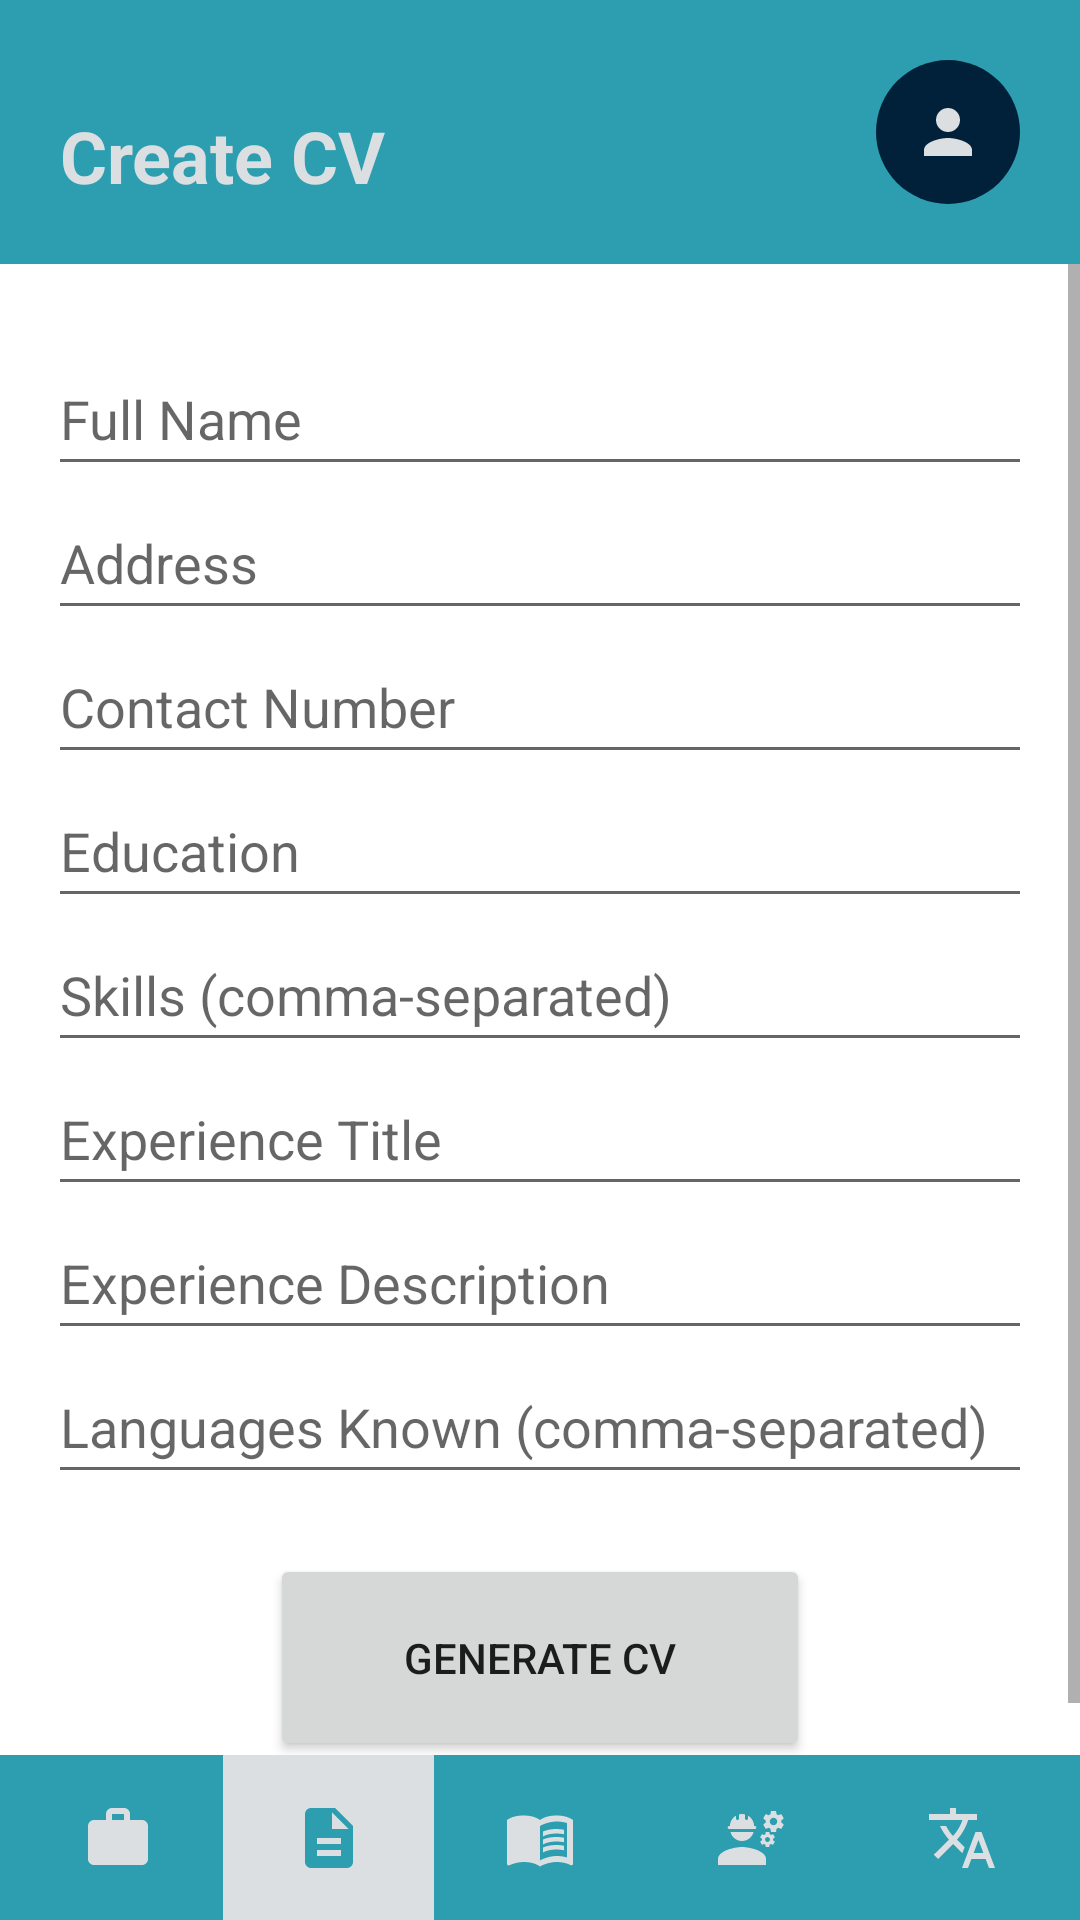

Reconstruct the res/layout file that produces this screen, plus the resources it refers to.
<!-- AndroidManifest.xml: application theme Theme.MyApplication -->
<!-- res/layout/activity_make_cv.xml -->
<?xml version="1.0" encoding="utf-8"?>
<androidx.constraintlayout.widget.ConstraintLayout xmlns:android="http://schemas.android.com/apk/res/android"
    xmlns:app="http://schemas.android.com/apk/res-auto"
    android:layout_width="match_parent"
    android:layout_height="match_parent"
    xmlns:tools="http://schemas.android.com/tools"
    tools:context=".MakeCV">

    
    <LinearLayout
        android:id="@+id/top_bar"
        android:layout_width="match_parent"
        android:layout_height="wrap_content"
        android:background="@color/color_make_cv"
        android:gravity="center_vertical"
        android:orientation="horizontal"
        android:padding="20dp"
        app:layout_constraintEnd_toEndOf="parent"
        app:layout_constraintStart_toStartOf="parent"
        app:layout_constraintTop_toTopOf="parent">

        <TextView
            android:id="@+id/tv_activity_name"
            android:layout_width="0dp"
            android:layout_height="wrap_content"
            android:layout_gravity="bottom"
            android:layout_weight="1"
            android:text="@string/make_cv"
            android:textColor="@color/asset_light"
            android:textSize="24sp"
            android:textStyle="bold" />

        <ImageButton
            android:id="@+id/btn_profile"
            android:layout_width="48dp"
            android:layout_height="48dp"
            android:background="@drawable/button_circle"
            android:contentDescription="Profile"
            android:src="@drawable/icon_profile"
            app:tint="@color/asset_light" />
    </LinearLayout>

    <ScrollView
        android:layout_width="match_parent"
        android:layout_height="0dp"
        app:layout_constraintBottom_toTopOf="@+id/linearLayout2"
        app:layout_constraintEnd_toEndOf="parent"
        app:layout_constraintStart_toStartOf="parent"
        app:layout_constraintTop_toBottomOf="@+id/top_bar">

        <LinearLayout
            android:layout_width="match_parent"
            android:layout_height="match_parent"
            android:layout_marginTop="10dp"
            android:orientation="vertical"
            android:padding="16dp">

            
            <EditText
                android:id="@+id/et_name"
                android:layout_width="match_parent"
                android:layout_height="wrap_content"
                android:hint="Full Name"
                android:minHeight="48dp" />

            <EditText
                android:id="@+id/et_address"
                android:layout_width="match_parent"
                android:layout_height="wrap_content"
                android:hint="Address"
                android:minHeight="48dp" />

            <EditText
                android:id="@+id/et_contact"
                android:layout_width="match_parent"
                android:layout_height="wrap_content"
                android:hint="Contact Number"
                android:minHeight="48dp" />

            <EditText
                android:id="@+id/et_education"
                android:layout_width="match_parent"
                android:layout_height="wrap_content"
                android:hint="Education"
                android:minHeight="48dp" />

            <EditText
                android:id="@+id/et_skills"
                android:layout_width="match_parent"
                android:layout_height="wrap_content"
                android:hint="Skills (comma-separated)"
                android:minHeight="48dp" />

            <EditText
                android:id="@+id/et_experience_title"
                android:layout_width="match_parent"
                android:layout_height="wrap_content"
                android:hint="Experience Title"
                android:minHeight="48dp" />

            <EditText
                android:id="@+id/et_experience_description"
                android:layout_width="match_parent"
                android:layout_height="wrap_content"
                android:hint="Experience Description"
                android:minHeight="48dp" />

            <EditText
                android:id="@+id/et_languages"
                android:layout_width="match_parent"
                android:layout_height="wrap_content"
                android:hint="Languages Known (comma-separated)"
                android:minHeight="48dp" />

            
            <Button
                android:id="@+id/btn_generate"
                android:layout_width="180dp"
                android:layout_height="69dp"
                android:layout_gravity="center_horizontal"
                android:layout_marginTop="20dp"
                android:text="Generate CV" />
        </LinearLayout>
    </ScrollView>

    
    <LinearLayout
        android:id="@+id/linearLayout2"
        android:layout_width="match_parent"
        android:layout_height="55dp"
        android:background="@color/color_make_cv"
        android:gravity="center_vertical"
        android:orientation="horizontal"
        android:paddingStart="4dp"
        android:paddingEnd="4dp"
        app:layout_constraintBottom_toBottomOf="parent"
        app:layout_constraintEnd_toEndOf="parent"
        app:layout_constraintStart_toStartOf="parent">

        <ImageButton
            android:id="@+id/btn_job_preparation"
            android:layout_width="0dp"
            android:layout_height="55dp"
            android:layout_weight="1"
            android:background="?attr/selectableItemBackgroundBorderless"
            android:contentDescription="Job Preparation"
            android:src="@drawable/ic_job_preparation"
            app:tint="@color/asset_light" />

        <ImageButton
            android:id="@+id/btn_make_cv"
            android:layout_width="0dp"
            android:layout_height="55dp"
            android:layout_weight="1"
            android:background="@color/asset_light"
            android:contentDescription="Make CV"
            android:src="@drawable/ic_make_cv"
            app:tint="@color/color_make_cv" />

        <ImageButton
            android:id="@+id/btn_career_guidelines"
            android:layout_width="0dp"
            android:layout_height="55dp"
            android:layout_weight="1"
            android:background="?attr/selectableItemBackgroundBorderless"
            android:contentDescription="Career Guidelines"
            android:src="@drawable/ic_career_guidelines"
            app:tint="@color/asset_light" />

        <ImageButton
            android:id="@+id/btn_skill_development"
            android:layout_width="0dp"
            android:layout_height="55dp"
            android:layout_weight="1"
            android:background="?attr/selectableItemBackgroundBorderless"
            android:contentDescription="Skill Development"
            android:src="@drawable/ic_skills_development"
            app:tint="@color/asset_light" />

        <ImageButton
            android:id="@+id/btn_language_learning"
            android:layout_width="0dp"
            android:layout_height="55dp"
            android:layout_weight="1"
            android:background="?attr/selectableItemBackgroundBorderless"
            android:contentDescription="Language Learning"
            android:src="@drawable/ic_language_learning"
            app:tint="@color/asset_light" />
    </LinearLayout>
</androidx.constraintlayout.widget.ConstraintLayout>
<!-- resources referenced by this layout -->
<resources>
  <color name="asset_light">#DBDFE2</color>
  <color name="color_make_cv">#2C9EB0</color>
  <!-- drawable button_circle (drawable) -->
  <?xml version="1.0" encoding="utf-8"?>
  <shape xmlns:android="http://schemas.android.com/apk/res/android"
      android:shape="oval">
  
      <solid android:color="@color/primary"/>
      <size
          android:width="100dp"
      android:height="100dp" />
  
      <corners android:radius="50dp"/>
  </shape>
  <!-- drawable ic_job_preparation (drawable) -->
  <vector xmlns:android="http://schemas.android.com/apk/res/android" android:height="24dp" android:tint="#000000" android:viewportHeight="24" android:viewportWidth="24" android:width="24dp">
        
      <path android:fillColor="@color/asset_light" android:pathData="M20,6h-4L16,4c0,-1.11 -0.89,-2 -2,-2h-4c-1.11,0 -2,0.89 -2,2v2L4,6c-1.11,0 -1.99,0.89 -1.99,2L2,19c0,1.11 0.89,2 2,2h16c1.11,0 2,-0.89 2,-2L22,8c0,-1.11 -0.89,-2 -2,-2zM14,6h-4L10,4h4v2z"/>
      
  </vector>
  <!-- drawable ic_language_learning (drawable) -->
  <vector xmlns:android="http://schemas.android.com/apk/res/android" android:height="24dp" android:tint="#000000" android:viewportHeight="24" android:viewportWidth="24" android:width="24dp">
        
      <path android:fillColor="@color/asset_light" android:pathData="M12.87,15.07l-2.54,-2.51 0.03,-0.03c1.74,-1.94 2.98,-4.17 3.71,-6.53L17,6L17,4h-7L10,2L8,2v2L1,4v1.99h11.17C11.5,7.92 10.44,9.75 9,11.35 8.07,10.32 7.3,9.19 6.69,8h-2c0.73,1.63 1.73,3.17 2.98,4.56l-5.09,5.02L4,19l5,-5 3.11,3.11 0.76,-2.04zM18.5,10h-2L12,22h2l1.12,-3h4.75L21,22h2l-4.5,-12zM15.88,17l1.62,-4.33L19.12,17h-3.24z"/>
      
  </vector>
  <!-- drawable ic_make_cv (drawable) -->
  <vector xmlns:android="http://schemas.android.com/apk/res/android" android:height="24dp" android:tint="#000000" android:viewportHeight="24" android:viewportWidth="24" android:width="24dp">
        
      <path android:fillColor="@color/asset_light" android:pathData="M14,2L6,2c-1.1,0 -1.99,0.9 -1.99,2L4,20c0,1.1 0.89,2 1.99,2L18,22c1.1,0 2,-0.9 2,-2L20,8l-6,-6zM16,18L8,18v-2h8v2zM16,14L8,14v-2h8v2zM13,9L13,3.5L18.5,9L13,9z"/>
      
  </vector>
  <!-- drawable icon_profile (drawable) -->
  <vector xmlns:android="http://schemas.android.com/apk/res/android" android:height="24dp" android:tint="#FFFFFF" android:viewportHeight="24" android:viewportWidth="24" android:width="24dp">
        
      <path android:fillColor="@color/asset_light" android:pathData="M12,12c2.21,0 4,-1.79 4,-4s-1.79,-4 -4,-4 -4,1.79 -4,4 1.79,4 4,4zM12,14c-2.67,0 -8,1.34 -8,4v2h16v-2c0,-2.66 -5.33,-4 -8,-4z"/>
      
  </vector>
  <string name="make_cv">Create CV</string>
  <style name="Theme.MyApplication" parent="Theme.MaterialComponents.DayNight.NoActionBar">
          
          <item name="colorPrimary">@color/primary</item>
          <item name="colorPrimaryVariant">@color/color_job_preparation</item>
          <item name="colorOnPrimary">@color/asset_dark</item>
          
          <item name="colorSecondary">@color/color_skills_development</item>
          <item name="colorSecondaryVariant">@color/color_career_guidelines</item>
          <item name="colorOnSecondary">@color/asset_light</item>
          
          <item name="android:statusBarColor">?attr/colorPrimaryVariant</item>
          
      </style>
  <color name="primary">#01203A</color>
  <color name="color_job_preparation">#0175D3</color>
  <color name="asset_dark">#A6ABB6</color>
  <color name="color_skills_development">#C35931</color>
  <color name="color_career_guidelines">#EBA400</color>
</resources>
